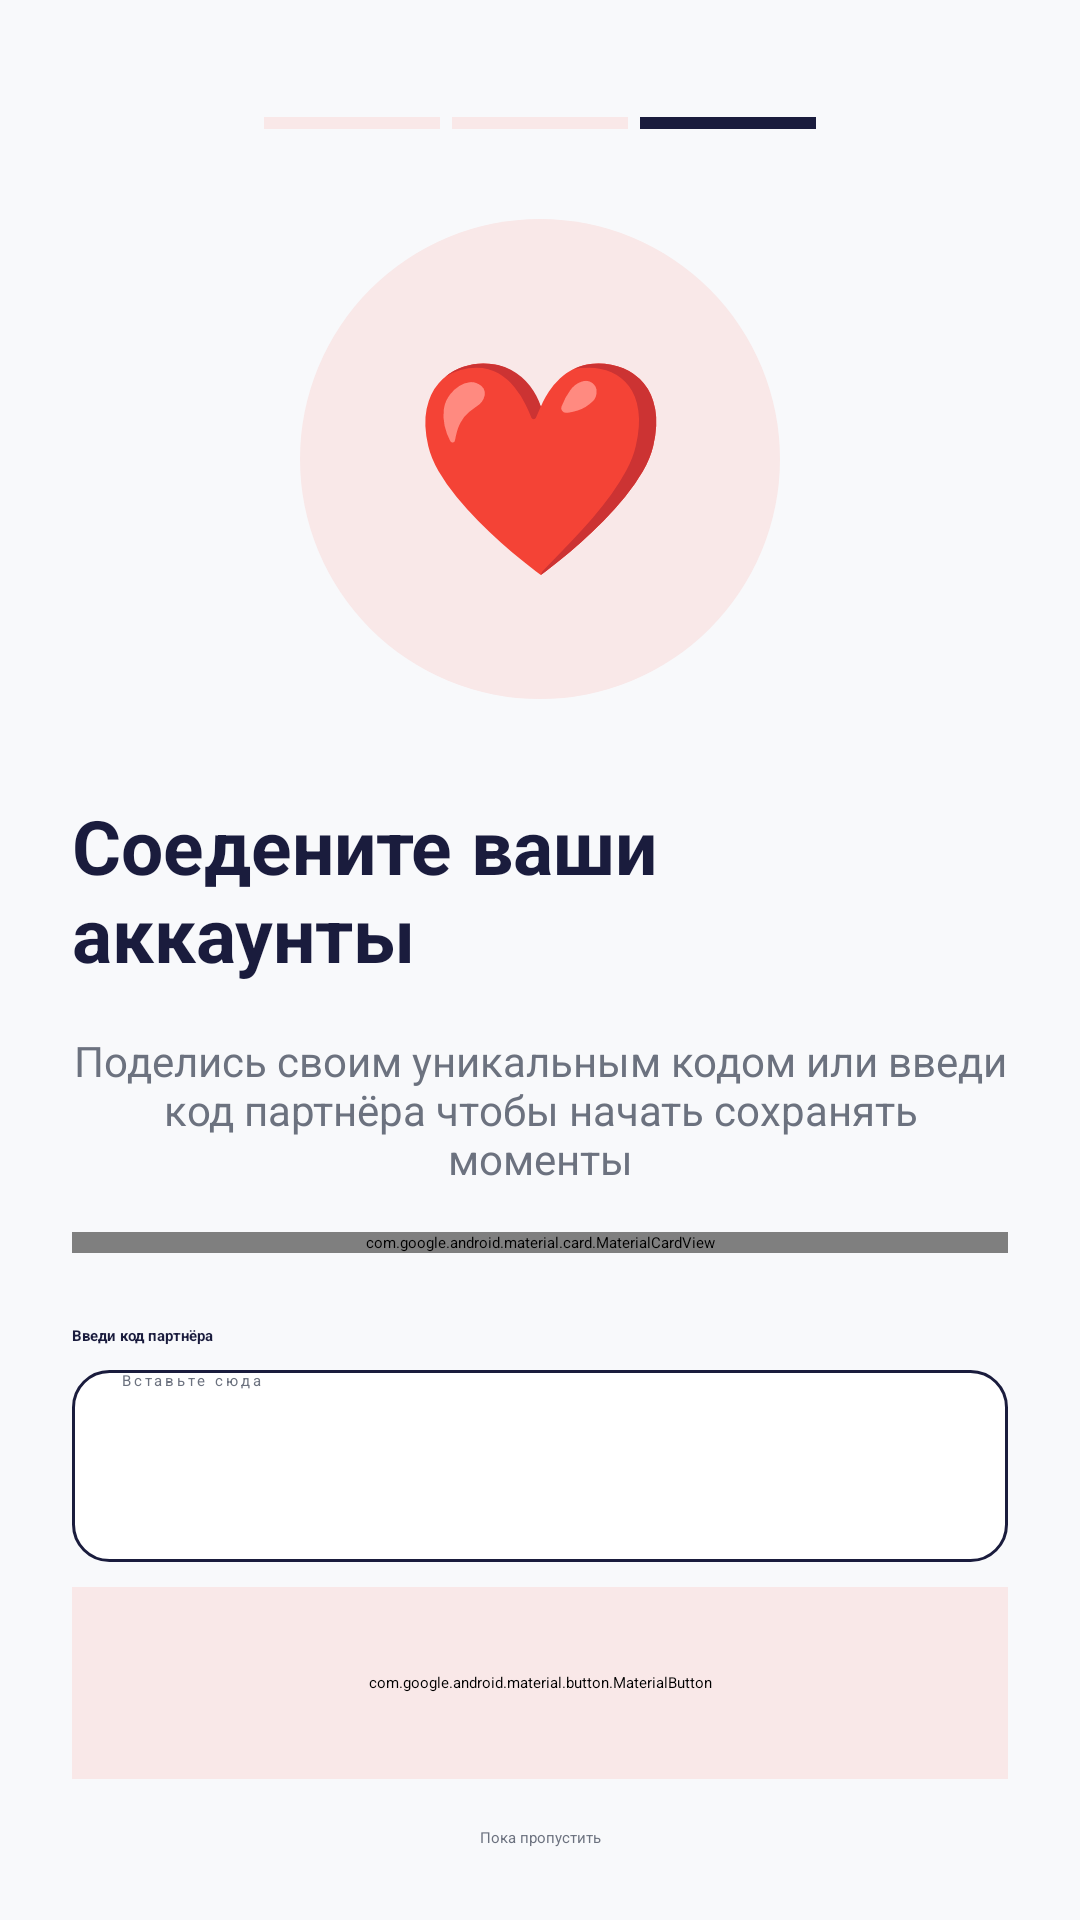

Here is an Android app screen rendered from its layout file. Give the layout XML and the strings, colors and styles it references.
<!-- AndroidManifest.xml: application theme Theme.App.Starting -->
<!-- res/layout/fragment_onboarding_step3.xml -->
<?xml version="1.0" encoding="utf-8"?>
<androidx.constraintlayout.widget.ConstraintLayout xmlns:android="http://schemas.android.com/apk/res/android"
    xmlns:app="http://schemas.android.com/apk/res-auto"
    xmlns:tools="http://schemas.android.com/tools"
    android:layout_width="match_parent"
    android:layout_height="match_parent"
    android:background="@color/background_light"
    android:padding="24dp">

    <LinearLayout
        android:id="@+id/stranica"
        android:layout_width="0dp"
        android:layout_height="4dp"
        android:layout_marginStart="64dp"
        android:layout_marginEnd="64dp"
        android:layout_marginTop="15sp"

        android:orientation="horizontal"
        app:layout_constraintEnd_toEndOf="parent"
        app:layout_constraintStart_toStartOf="parent"
        app:layout_constraintTop_toTopOf="parent">


        <View
            android:layout_width="0dp"
            android:layout_height="match_parent"
            android:layout_marginEnd="4dp"
            android:layout_weight="1"
            android:background="@color/baby_pink" />

        <View
            android:layout_width="0dp"
            android:layout_height="match_parent"
            android:layout_marginEnd="4dp"
            android:layout_weight="1"
            android:background="@color/baby_pink" />

        <View
            android:layout_width="0dp"
            android:layout_height="match_parent"
            android:layout_weight="1"
            android:background="@color/text_primary" />
    </LinearLayout>

    <FrameLayout
        android:id="@+id/iconContainer"
        android:layout_width="160dp"
        android:layout_height="160dp"
        android:layout_marginTop="30dp"
        android:background="@drawable/bg_circle_gradient"
        app:layout_constraintEnd_toEndOf="parent"
        app:layout_constraintStart_toStartOf="parent"
        app:layout_constraintTop_toBottomOf="@id/stranica">

        <TextView
            android:id="@+id/ic_heart"
            android:layout_width="match_parent"
            android:layout_height="match_parent"
            android:gravity="center"
            android:text="@string/ic_heart"
            android:textAlignment="center"
            android:textSize="70sp" />
    </FrameLayout>

    <TextView
        android:id="@+id/tvTitle"
        android:layout_width="wrap_content"
        android:layout_height="wrap_content"
        android:layout_marginTop="32dp"
        android:text="Соедените ваши аккаунты"
        android:textColor="@color/text_primary"
        android:textSize="25sp"
        android:textStyle="bold"
        app:layout_constraintEnd_toEndOf="parent"
        app:layout_constraintStart_toStartOf="parent"
        app:layout_constraintTop_toBottomOf="@id/iconContainer" />

    <TextView
        android:id="@+id/tvSubtitle"
        android:layout_width="0dp"
        android:layout_height="wrap_content"
        android:layout_marginTop="16dp"
        android:gravity="center"
        android:text="Поделись своим уникальным кодом или введи код партнёра чтобы начать сохранять моменты"
        android:textColor="@color/text_secondary"
        android:textSize="14sp"
        app:layout_constraintEnd_toEndOf="parent"
        app:layout_constraintStart_toStartOf="parent"
        app:layout_constraintTop_toBottomOf="@id/tvTitle" />

    <com.google.android.material.card.MaterialCardView
        android:id="@+id/cardInvite"
        android:layout_width="match_parent"
        android:layout_height="wrap_content"
        android:layout_marginTop="15dp"
        app:cardBackgroundColor="@color/white"
        app:cardCornerRadius="24dp"
        app:layout_constraintTop_toBottomOf="@id/tvSubtitle"
        app:strokeColor="@color/text_secondary"
        app:strokeWidth="1dp">

        <LinearLayout
            android:layout_width="match_parent"
            android:layout_height="wrap_content"
            android:gravity="center"
            android:orientation="vertical"
            android:padding="20dp">

            <TextView
                android:layout_width="wrap_content"
                android:layout_height="wrap_content"
                android:text="Твой код для приглашения"
                android:textColor="@color/text_secondary"
                android:textSize="12sp"
                android:textStyle="bold" />

            <TextView
                android:id="@+id/tvInviteCode"
                android:layout_width="wrap_content"
                android:layout_height="wrap_content"
                android:layout_marginTop="8dp"
                android:hint="1234-5678"
                android:letterSpacing="0.2"
                android:textColor="@color/text_primary"
                android:textSize="32sp"
                android:textStyle="bold"
                tools:text="1234-5678" />

            <com.google.android.material.button.MaterialButton
                android:id="@+id/btnCopy"
                style="@style/Widget.MaterialComponents.Button.TextButton"
                android:layout_width="match_parent"
                android:layout_height="56dp"
                android:layout_marginTop="16dp"
                android:backgroundTint="@color/baby_pink"
                android:text="Нажми чтобы скопировать"
                android:textAllCaps="false"
                android:textColor="@color/text_primary"
                app:cornerRadius="16dp"
                app:iconGravity="textStart"
                app:iconTint="@color/text_primary" />
        </LinearLayout>
    </com.google.android.material.card.MaterialCardView>

    <TextView
        android:id="@+id/labelPartnerCode"
        android:layout_width="wrap_content"
        android:layout_height="wrap_content"
        android:layout_marginTop="24dp"
        android:text="Введи код партнёра"
        android:textColor="@color/text_primary"
        android:textStyle="bold"
        app:layout_constraintStart_toStartOf="parent"
        app:layout_constraintTop_toBottomOf="@id/cardInvite" />

    <EditText
        android:id="@+id/etPartnerCode"
        android:layout_width="match_parent"
        android:layout_height="64dp"
        android:layout_marginTop="8dp"
        android:background="@drawable/bg_input_field"
        android:drawablePadding="12dp"
        android:hint="Вставьте сюда"
        android:inputType="number"
        android:letterSpacing="0.2"
        android:maxLength="8"
        android:paddingStart="16dp"
        android:paddingEnd="16dp"
        android:textColor="@color/text_primary"
        android:textColorHint="@color/text_secondary"
        app:layout_constraintTop_toBottomOf="@id/labelPartnerCode" />

    <com.google.android.material.button.MaterialButton
        android:id="@+id/btnLink"
        android:layout_width="match_parent"
        android:layout_height="64dp"
        android:layout_marginBottom="16dp"
        android:backgroundTint="@color/baby_pink"
        android:text="Соеденить аккаунты"
        android:textAllCaps="false"
        android:textColor="@color/text_primary"
        android:textSize="18sp"
        app:cornerRadius="32dp"
        app:layout_constraintBottom_toTopOf="@id/btnSkip" />

    <TextView
        android:id="@+id/btnSkip"
        android:layout_width="wrap_content"
        android:layout_height="wrap_content"
        android:text="Пока пропустить"
        android:textColor="@color/text_secondary"
        app:layout_constraintBottom_toBottomOf="parent"
        app:layout_constraintEnd_toEndOf="parent"
        app:layout_constraintStart_toStartOf="parent" />
</androidx.constraintlayout.widget.ConstraintLayout>
<!-- resources referenced by this layout -->
<resources>
  <color name="baby_pink">#F9E8E8</color>
  <color name="background_light">#F8F9FB</color>
  <color name="text_primary">#1A1C3D</color>
  <color name="text_secondary">#6C727F</color>
  <color name="white">#FFFFFF</color>
  <!-- drawable bg_circle_gradient (drawable) -->
  <?xml version="1.0" encoding="utf-8"?>
  <shape xmlns:android="http://schemas.android.com/apk/res/android"
      android:shape="oval">
      <solid android:color="@color/baby_pink" />
  </shape>
  <!-- drawable bg_input_field (drawable) -->
  <?xml version="1.0" encoding="utf-8"?>
  <shape xmlns:android="http://schemas.android.com/apk/res/android">
  
      <solid android:color="@color/white" />
  
      <corners android:radius="12dp" />
  
      <stroke
          android:width="1dp"
          android:color="@color/text_primary" />
  </shape>
  <string name="ic_heart">❤️</string>
  <style name="Theme.App.Starting" parent="Theme.SplashScreen">
          <item name="windowSplashScreenBackground">@android:color/background_light</item>
          <item name="windowSplashScreenAnimatedIcon">@drawable/splash_icon</item>
          <item name="windowSplashScreenAnimationDuration">1000</item>
          <item name="postSplashScreenTheme">@style/Theme.OurMemories</item>
      </style>
  <!-- drawable splash_icon: png bitmap (drawable, 316944 bytes) -->
  <style name="Theme.OurMemories" parent="Base.Theme.OurMemories" />
  <style name="Base.Theme.OurMemories" parent="Theme.Material3.DayNight.NoActionBar">
          <item name="colorOnPrimary">@color/white</item>
  
          <item name="android:windowBackground">@color/background_light</item>
          <item name="colorSurface">@color/white</item>
          <item name="colorOnSurface">@color/text_primary</item>
          <item name="colorOnBackground">@color/text_primary</item>
  
          <item name="android:textColorPrimary">@color/text_primary</item>
          <item name="android:textColorSecondary">@color/text_secondary</item>
      </style>
</resources>
